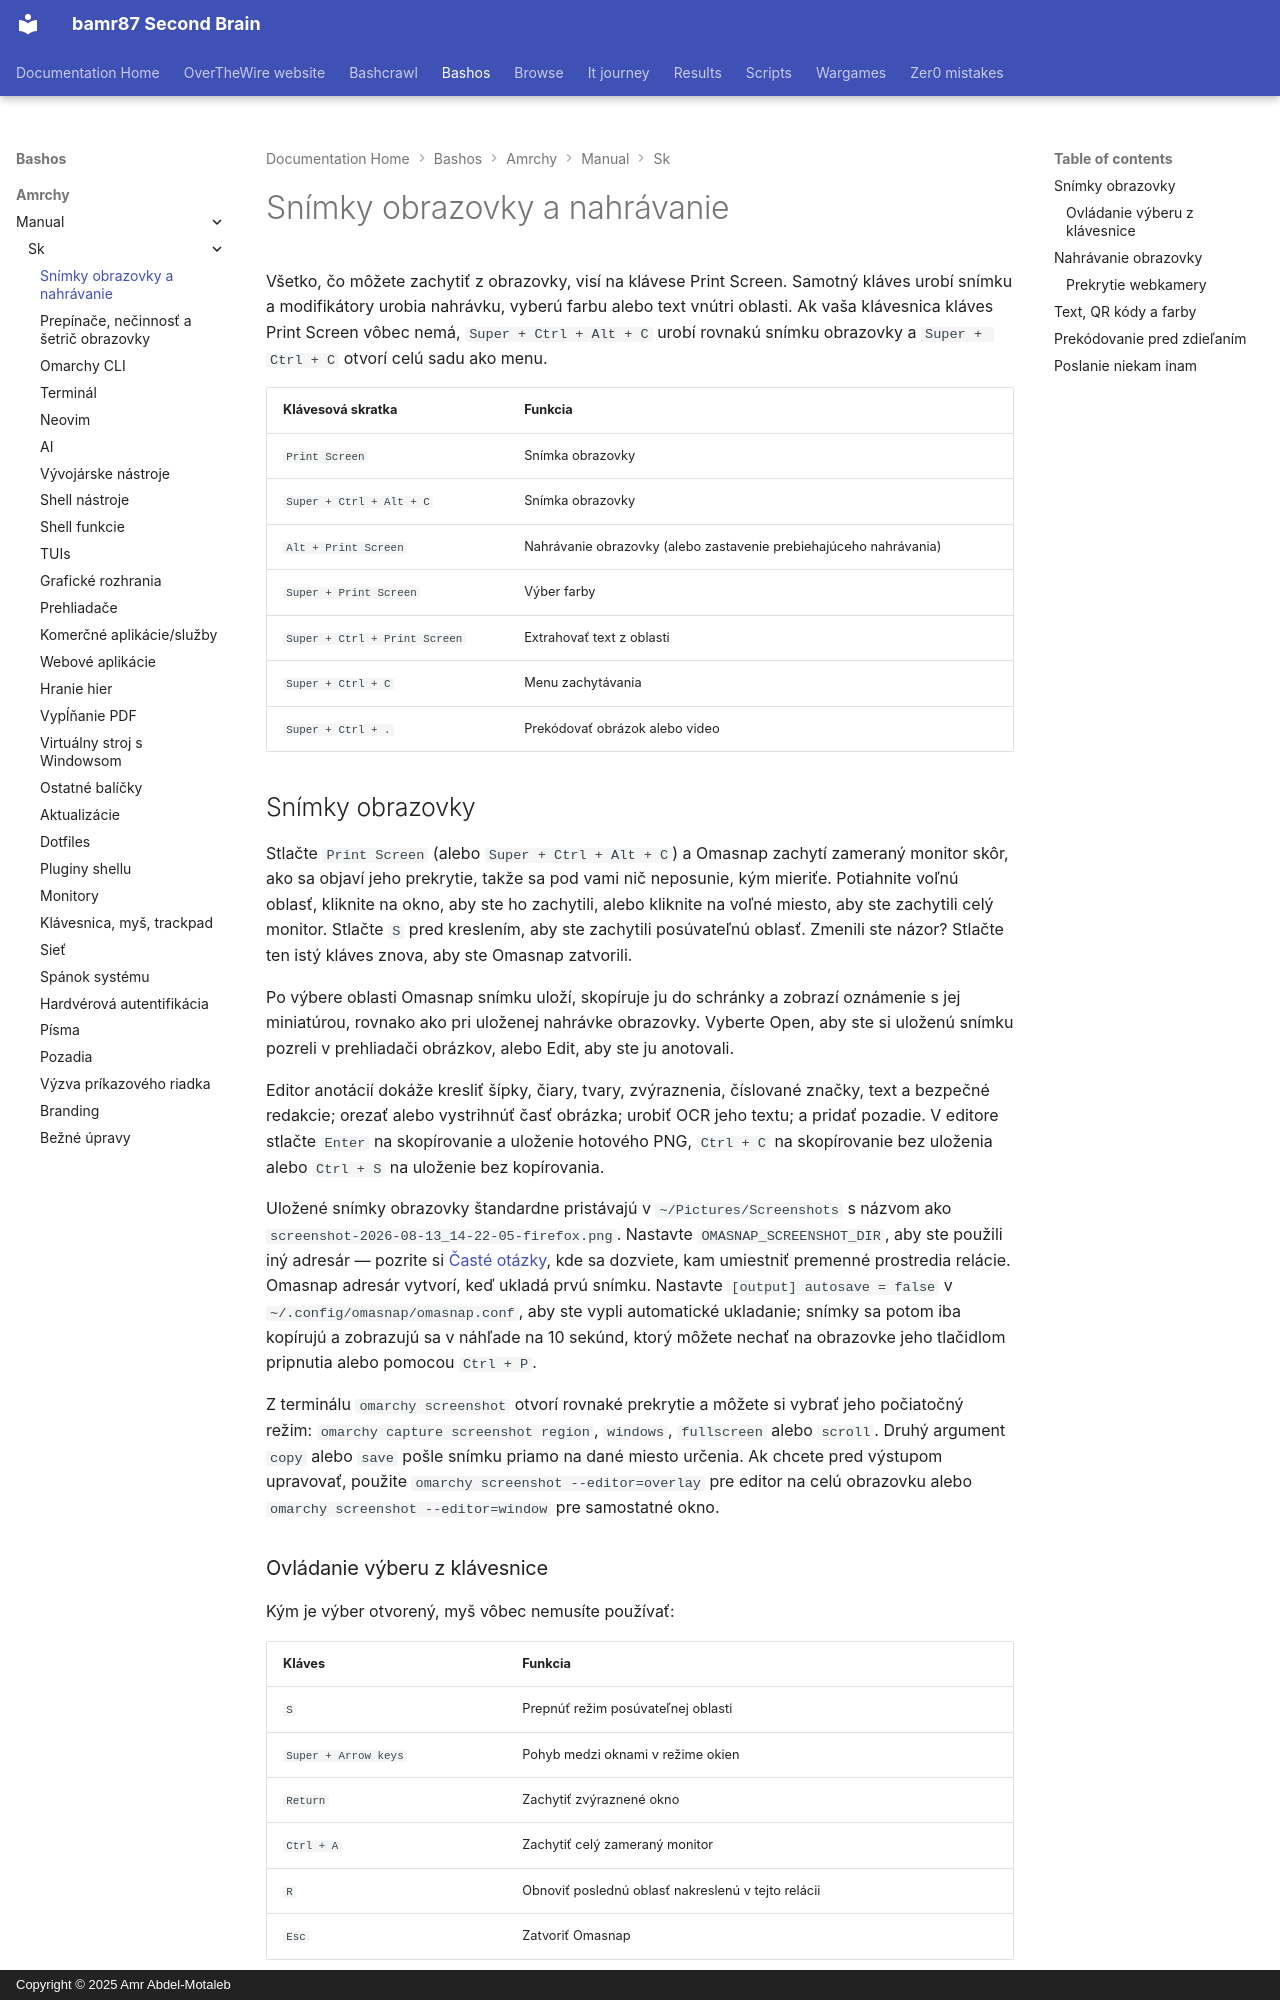

repository: bamr87/README · page: bashos/amrchy/manual/sk/12-screenshots-recording/index.html · generator: mkdocs · copyright: Copyright © 2025 Amr Abdel-Motaleb

---
source_file: amrchy/manual/sk/12-screenshots-recording.md
source_repo: bamr87/bashos
source_url: https://github.com/bamr87/bashos/blob/main/amrchy/manual/sk/12-screenshots-recording.md
title: Snímky obrazovky a nahrávanie
---
# Snímky obrazovky a nahrávanie

Všetko, čo môžete zachytiť z obrazovky, visí na klávese Print Screen. Samotný kláves urobí snímku a modifikátory urobia nahrávku, vyberú farbu alebo text vnútri oblasti. Ak vaša klávesnica kláves Print Screen vôbec nemá, `Super + Ctrl + Alt + C` urobí rovnakú snímku obrazovky a `Super + Ctrl + C` otvorí celú sadu ako menu.

| Klávesová skratka | Funkcia |
| ------ | -------- |
| `Print Screen` | Snímka obrazovky |
| `Super + Ctrl + Alt + C` | Snímka obrazovky |
| `Alt + Print Screen` | Nahrávanie obrazovky (alebo zastavenie prebiehajúceho nahrávania) |
| `Super + Print Screen` | Výber farby |
| `Super + Ctrl + Print Screen` | Extrahovať text z oblasti |
| `Super + Ctrl + C` | Menu zachytávania |
| `Super + Ctrl + .` | Prekódovať obrázok alebo video |

## Snímky obrazovky

Stlačte `Print Screen` (alebo `Super + Ctrl + Alt + C`) a Omasnap zachytí zameraný monitor skôr, ako sa objaví jeho prekrytie, takže sa pod vami nič neposunie, kým mieriťe. Potiahnite voľnú oblasť, kliknite na okno, aby ste ho zachytili, alebo kliknite na voľné miesto, aby ste zachytili celý monitor. Stlačte `S` pred kreslením, aby ste zachytili posúvateľnú oblasť. Zmenili ste názor? Stlačte ten istý kláves znova, aby ste Omasnap zatvorili.

Po výbere oblasti Omasnap snímku uloží, skopíruje ju do schránky a zobrazí oznámenie s jej miniatúrou, rovnako ako pri uloženej nahrávke obrazovky. Vyberte Open, aby ste si uloženú snímku pozreli v prehliadači obrázkov, alebo Edit, aby ste ju anotovali.

Editor anotácií dokáže kresliť šípky, čiary, tvary, zvýraznenia, číslované značky, text a bezpečné redakcie; orezať alebo vystrihnúť časť obrázka; urobiť OCR jeho textu; a pridať pozadie. V editore stlačte `Enter` na skopírovanie a uloženie hotového PNG, `Ctrl + C` na skopírovanie bez uloženia alebo `Ctrl + S` na uloženie bez kopírovania.

Uložené snímky obrazovky štandardne pristávajú v `~/Pictures/Screenshots` s názvom ako `screenshot-2026-08-13_14-22-05-firefox.png`. Nastavte `OMASNAP_SCREENSHOT_DIR`, aby ste použili iný adresár — pozrite si [Časté otázky](46-faq.md), kde sa dozviete, kam umiestniť premenné prostredia relácie. Omasnap adresár vytvorí, keď ukladá prvú snímku. Nastavte `[output] autosave = false` v `~/.config/omasnap/omasnap.conf`, aby ste vypli automatické ukladanie; snímky sa potom iba kopírujú a zobrazujú sa v náhľade na 10 sekúnd, ktorý môžete nechať na obrazovke jeho tlačidlom pripnutia alebo pomocou `Ctrl + P`.

Z terminálu `omarchy screenshot` otvorí rovnaké prekrytie a môžete si vybrať jeho počiatočný režim: `omarchy capture screenshot region`, `windows`, `fullscreen` alebo `scroll`. Druhý argument `copy` alebo `save` pošle snímku priamo na dané miesto určenia. Ak chcete pred výstupom upravovať, použite `omarchy screenshot --editor=overlay` pre editor na celú obrazovku alebo `omarchy screenshot --editor=window` pre samostatné okno.

### Ovládanie výberu z klávesnice

Kým je výber otvorený, myš vôbec nemusíte používať:

| Kláves | Funkcia |
| --- | -------- |
| `S` | Prepnúť režim posúvateľnej oblasti |
| `Super + Arrow keys` | Pohyb medzi oknami v režime okien |
| `Return` | Zachytiť zvýraznené okno |
| `Ctrl + A` | Zachytiť celý zameraný monitor |
| `R` | Obnoviť poslednú oblasť nakreslenú v tejto relácii |
| `Esc` | Zatvoriť Omasnap |

Tieto väzby existujú iba kým je Omasnap otvorený, takže nemôžu kolidovať s ničím vo vašej vlastnej konfigurácii.
